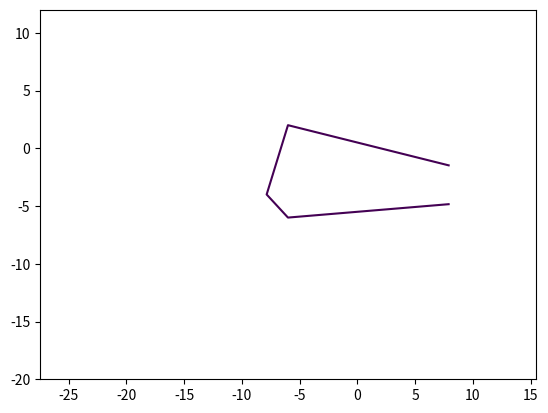

The script that saved this image:
import matplotlib.pyplot as plt
import numpy as np


def circle_plotter(radius=10):

    x = np.arange(-2*radius, 2*radius, 14)
    y = np.arange(-2*radius, 2*radius, 16)

    # Переход к неявнозаданным координатам
    X, Y = np.meshgrid(x, y)

    fxy = X**2 + Y**2 - radius**2  # Уравнение окружности

    # Команда рисования
    plt.contour(X, Y, fxy, levels=[0])
    plt.axis('equal')

    plt.savefig('fig_4.png')


if __name__ == '__main__':
    circle_plotter()
